Image classification data set "data" (arata-toya/pai-final-patrol on GitHub). Class labels (3): crack, normal, stain.

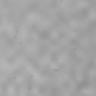
Label: normal

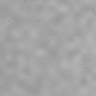
Label: normal

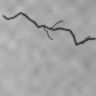
Label: crack

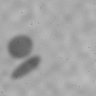
Label: stain

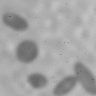
Label: stain

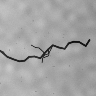
Label: crack
